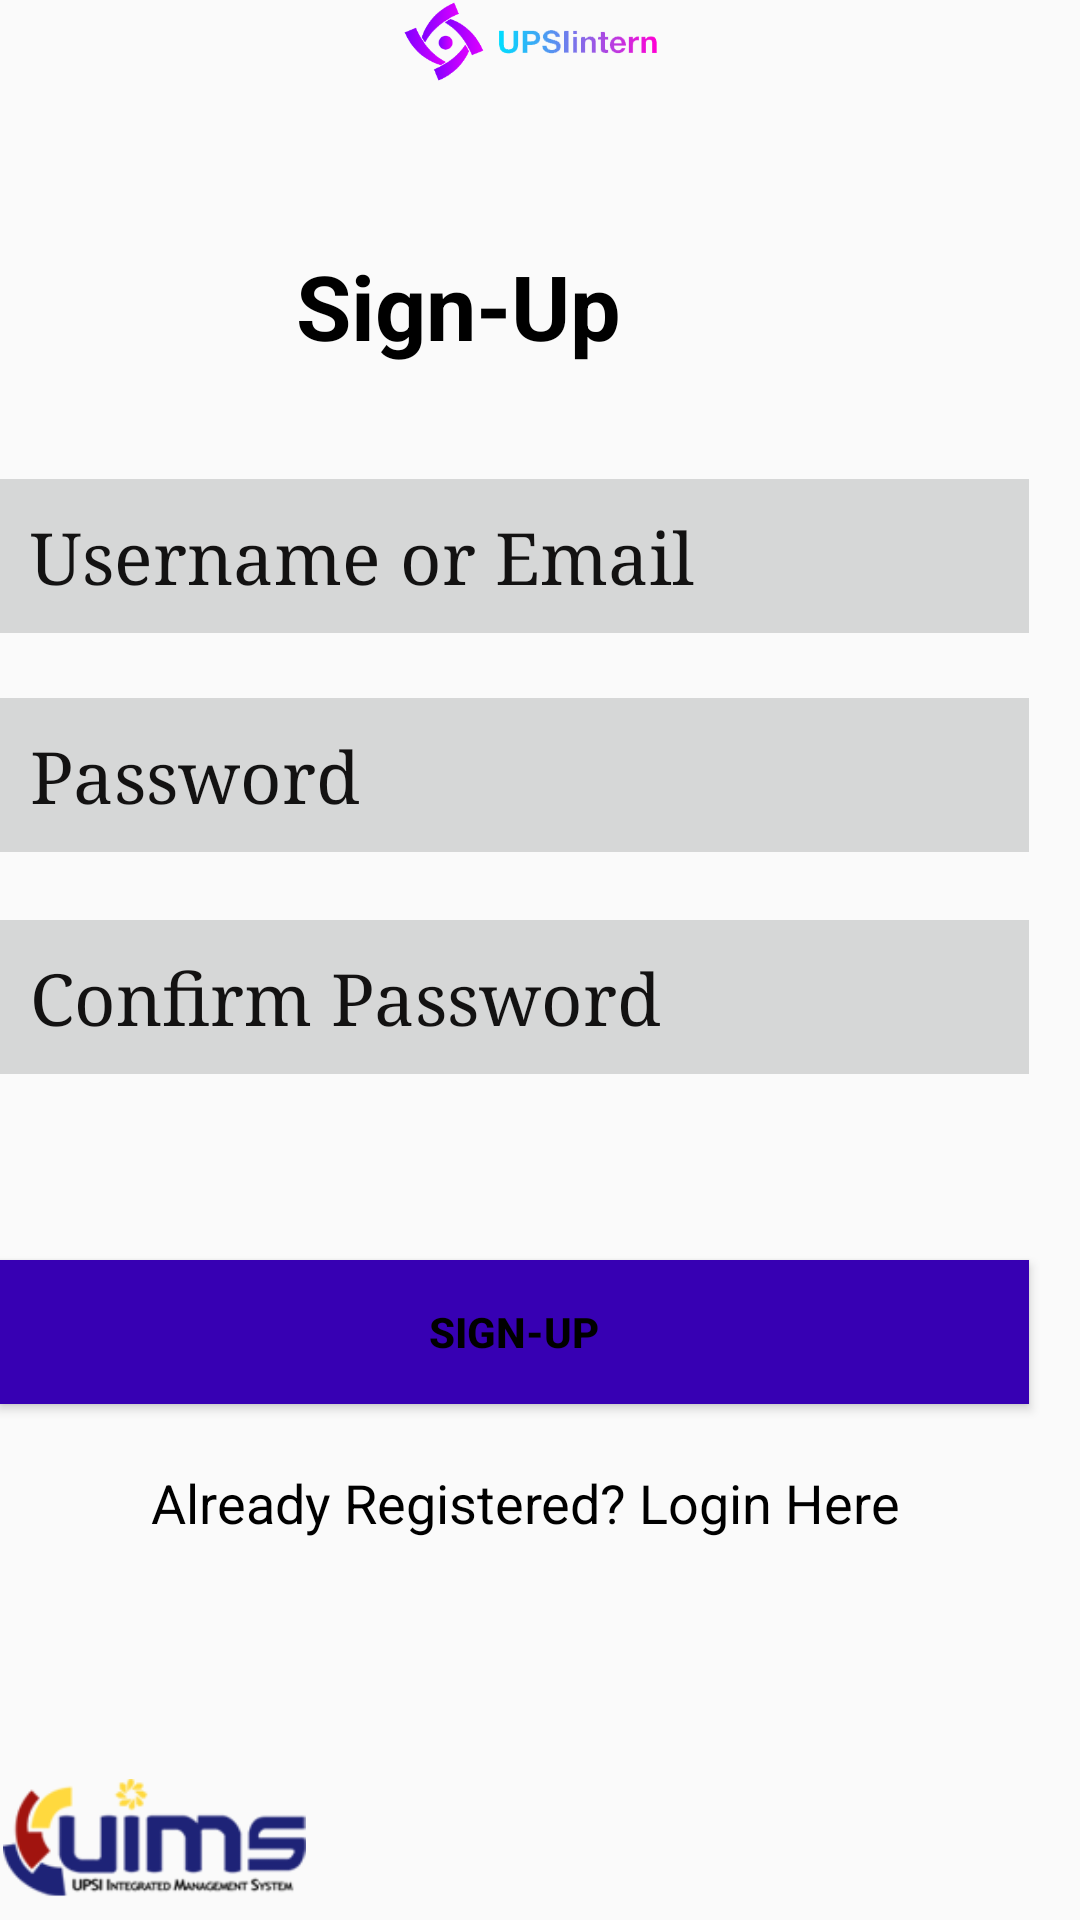

Layout XML and referenced resources for this Android screen:
<!-- AndroidManifest.xml: application theme Theme.UPSIintern -->
<!-- res/layout/activity_signup2.xml -->
<?xml version="1.0" encoding="utf-8"?>
<RelativeLayout xmlns:android="http://schemas.android.com/apk/res/android"
    xmlns:app="http://schemas.android.com/apk/res-auto"
    xmlns:tools="http://schemas.android.com/tools"
    android:layout_width="match_parent"
    android:layout_height="match_parent"
    tools:context=".SignupActivity2">

    <ImageView
        android:id="@+id/imageViewh1"
        android:layout_width="wrap_content"
        android:layout_height="83dp"
        android:layout_alignParentEnd="true"
        android:layout_alignParentRight="true"
        android:layout_alignParentBottom="true"
        android:layout_marginStart="40dp"
        android:layout_marginLeft="40dp"
        android:layout_marginTop="-2dp"
        android:layout_marginEnd="45dp"
        android:layout_marginRight="45dp"
        android:layout_marginBottom="611dp"
        app:srcCompat="@drawable/titlelogo"
        tools:ignore="MissingConstraints" />

    <EditText
        android:id="@+id/username"
        android:layout_width="350dp"
        android:layout_height="wrap_content"
        android:layout_alignParentEnd="true"
        android:layout_alignParentRight="true"
        android:layout_alignParentBottom="true"
        android:layout_marginEnd="17dp"
        android:layout_marginRight="17dp"
        android:layout_marginBottom="429dp"
        android:background="?attr/colorButtonNormal"
        android:ems="10"
        android:hint="Username or Email"
        android:inputType="textPersonName"
        android:padding="10dp"
        android:textColorHint="#131212"
        android:textIsSelectable="true"
        android:textSize="24sp"
        android:typeface="serif" />

    <EditText
        android:id="@+id/password"
        android:layout_width="350dp"
        android:layout_height="wrap_content"
        android:layout_alignParentEnd="true"
        android:layout_alignParentRight="true"
        android:layout_alignParentBottom="true"
        android:layout_marginEnd="17dp"
        android:layout_marginRight="17dp"
        android:layout_marginBottom="356dp"
        android:background="?attr/colorButtonNormal"
        android:ems="10"
        android:hint="Password"
        android:inputType="textPassword"
        android:padding="10dp"
        android:textAllCaps="false"
        android:textColorHint="#131212"
        android:textIsSelectable="true"
        android:textSize="24sp"
        android:typeface="serif" />

    <EditText
        android:id="@+id/confirm_password"
        android:layout_width="350dp"
        android:layout_height="wrap_content"
        android:layout_alignParentEnd="true"
        android:layout_alignParentRight="true"
        android:layout_alignParentBottom="true"
        android:layout_marginEnd="17dp"
        android:layout_marginRight="17dp"
        android:layout_marginBottom="282dp"
        android:background="?attr/colorButtonNormal"
        android:ems="10"
        android:hint="Confirm Password"
        android:imeOptions="actionDone"
        android:inputType="textPassword"
        android:padding="10dp"
        android:singleLine="true"
        android:textAllCaps="false"
        android:textColorHint="#131212"
        android:textIsSelectable="true"
        android:textSize="24sp"
        android:typeface="serif" />

    <TextView
        android:id="@+id/textView3"
        android:layout_width="wrap_content"
        android:layout_height="wrap_content"
        android:layout_alignParentEnd="true"
        android:layout_alignParentRight="true"
        android:layout_alignParentBottom="true"
        android:layout_marginEnd="153dp"
        android:layout_marginRight="153dp"
        android:layout_marginBottom="518dp"
        android:text="Sign-Up"
        android:textColor="@color/black"
        android:textSize="30sp"
        android:textStyle="bold" />

    <Button
        android:id="@+id/signupbutton"
        android:layout_width="350dp"
        android:layout_height="wrap_content"
        android:layout_alignParentEnd="true"
        android:layout_alignParentRight="true"
        android:layout_alignParentBottom="true"
        android:layout_marginEnd="17dp"
        android:layout_marginRight="17dp"
        android:layout_marginBottom="172dp"
        android:background="@color/purple_700"
        android:text="Sign-Up"
        android:textColor="@color/black"
        android:textStyle="bold" />

    <TextView
        android:id="@+id/loginhere"
        android:layout_width="wrap_content"
        android:layout_height="wrap_content"
        android:layout_alignParentEnd="true"
        android:layout_alignParentRight="true"
        android:layout_alignParentBottom="true"
        android:layout_marginEnd="60dp"
        android:layout_marginRight="60dp"
        android:layout_marginBottom="127dp"
        android:text="Already Registered? Login Here"
        android:textColor="@color/black"
        android:textSize="18sp" />

    <ImageView
        android:id="@+id/imageView31"
        android:layout_width="101dp"
        android:layout_height="96dp"
        android:layout_alignParentEnd="true"
        android:layout_alignParentRight="true"
        android:layout_alignParentBottom="true"
        android:layout_marginEnd="258dp"
        android:layout_marginRight="258dp"
        android:layout_marginBottom="-25dp"
        app:srcCompat="@drawable/logo_uims" />

    <ImageView
        android:id="@+id/imageViwm22"
        android:layout_width="150dp"
        android:layout_height="96dp"
        android:layout_alignParentEnd="true"
        android:layout_alignParentRight="true"
        android:layout_alignParentBottom="true"
        android:layout_marginEnd="104dp"
        android:layout_marginRight="104dp"
        android:layout_marginBottom="-23dp"
        app:srcCompat="@drawable/upsilogo" />

    <ImageView
        android:id="@+id/imageViwm33"
        android:layout_width="150dp"
        android:layout_height="96dp"
        android:layout_alignParentEnd="true"
        android:layout_alignParentRight="true"
        android:layout_alignParentBottom="true"
        android:layout_marginEnd="0dp"
        android:layout_marginRight="0dp"
        android:layout_marginBottom="-27dp"
        app:srcCompat="@drawable/logokpm" />

    <ProgressBar
        android:id="@+id/progressbar"
        android:layout_width="90dp"
        android:layout_height="70dp"
        android:layout_alignParentEnd="true"
        android:layout_alignParentRight="true"
        android:layout_alignParentBottom="true"
        android:layout_centerInParent="true"
        android:layout_marginEnd="154dp"
        android:layout_marginRight="154dp"
        android:layout_marginBottom="48dp"
        android:visibility="invisible" />

</RelativeLayout>
<!-- resources referenced by this layout -->
<resources>
  <!-- drawable logo_uims: png bitmap (drawable, 10574 bytes) -->
  <!-- drawable titlelogo: png bitmap (drawable, 17520 bytes) -->
  <style name="Theme.UPSIintern" parent="Theme.AppCompat.Light.NoActionBar">
          
          <item name="colorPrimary">@color/purple_500</item>
          <item name="colorPrimaryVariant">@color/purple_700</item>
          <item name="colorOnPrimary">@color/white</item>
          
          <item name="colorSecondary">@color/teal_200</item>
          <item name="colorSecondaryVariant">@color/teal_700</item>
          <item name="colorOnSecondary">@color/black</item>
          
          <item name="android:statusBarColor" tools:targetApi="l">?attr/colorPrimaryVariant</item>
          
      </style>
  <!-- not gathered from this repository: default colours our renderer supplied (Android Studio template values) -->
  <color name="purple_500">#FF6200EE</color>
  <color name="purple_700">#FF3700B3</color>
  <color name="teal_200">#FF03DAC5</color>
  <color name="teal_700">#FF018786</color>
  <color name="black">#FF000000</color>
  <color name="white">#FFFFFFFF</color>
</resources>
